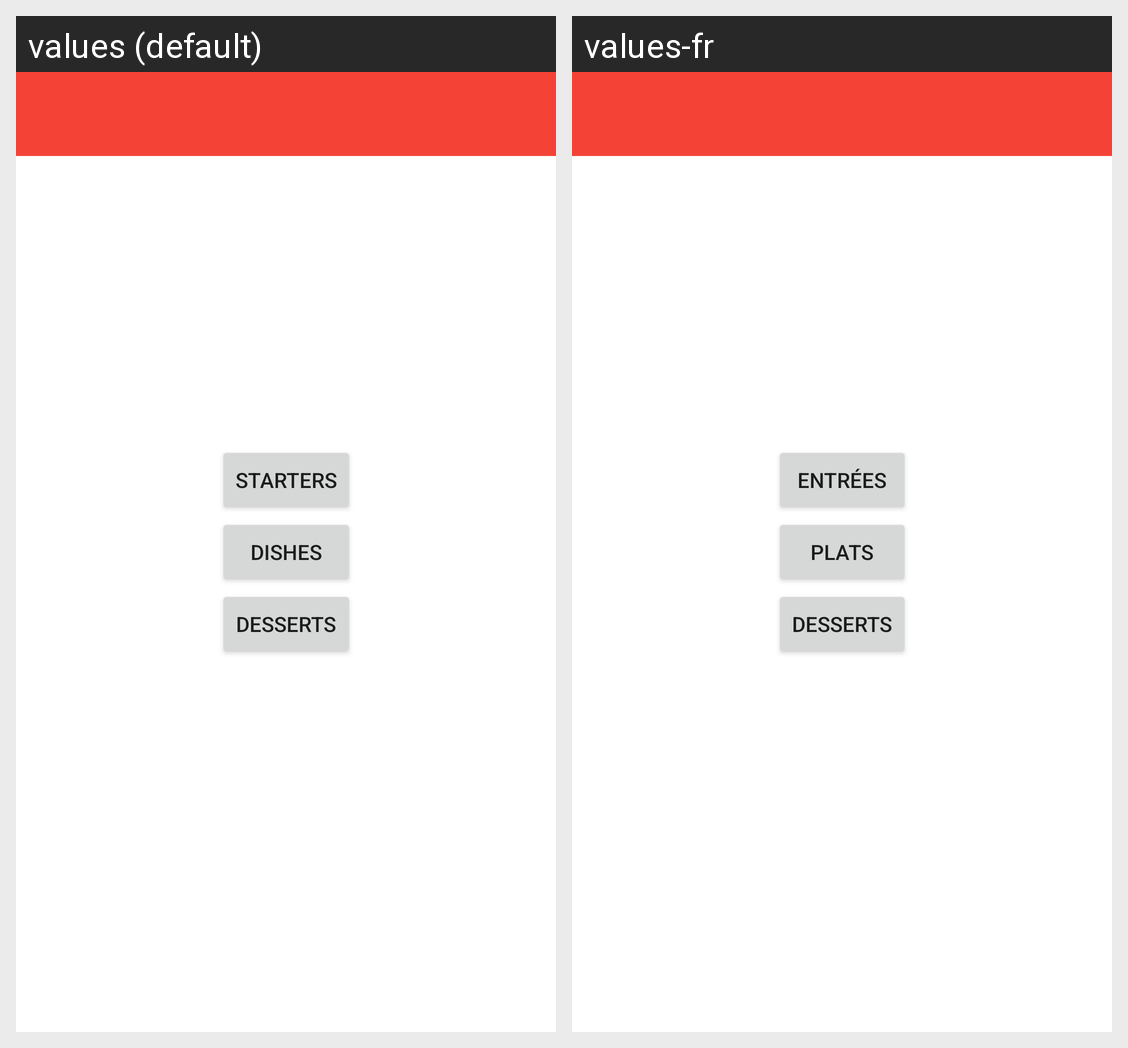

Strings drawn on this Android screen and how each of the app's shown locales translates them:
Android screen res/layout/activity_home.xml rendered under 2 locales, left to right: values (default), values-fr. Device: Nexus 5 (rendered at 1080×1920; each locale shown at half size, 540×960, under a caption strip naming it); theme Theme.AndroidERestaurant.
Strings drawn on this screen, with the default value and each locale's value (text and hints the layout hard-codes, and strings that could not be matched under every locale, appear in the picture but are not listed):

home_starters
  values: Starters
  values-fr: Entrées

home_dishes
  values: Dishes
  values-fr: Plats

home_desserts
  values: Desserts
  values-fr: Desserts
